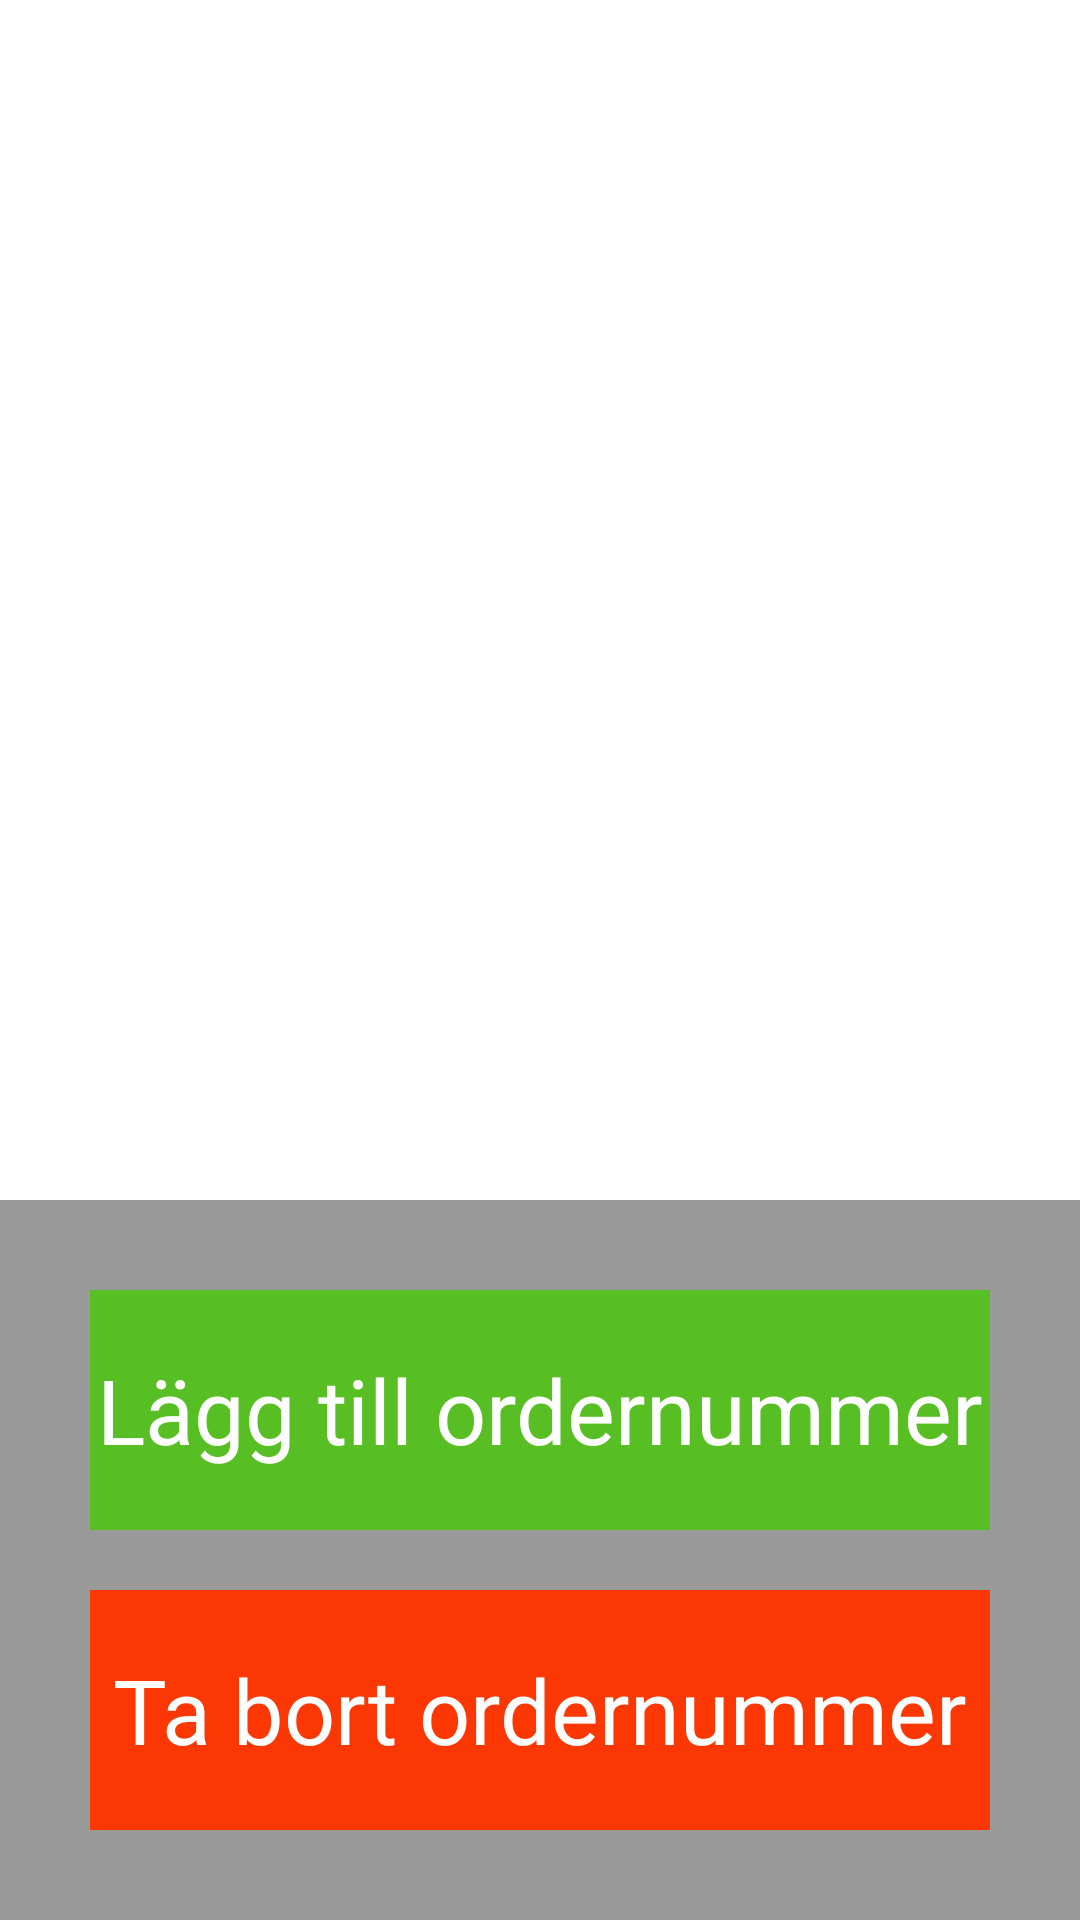

Reconstruct the res/layout file that produces this screen, plus the resources it refers to.
<!-- AndroidManifest.xml: application theme AppTheme -->
<!-- res/layout/activity_removeorderpopup.xml -->
<?xml version="1.0" encoding="utf-8"?>
<RelativeLayout xmlns:android="http://schemas.android.com/apk/res/android"
    android:layout_width="match_parent"
    android:layout_height="match_parent"
    >

    <ListView
        android:id="@+id/orderListView"
        android:layout_width="match_parent"
        android:layout_height="wrap_content" >        
    </ListView>
    
    <LinearLayout
        android:layout_width="match_parent"
        android:layout_height="wrap_content"
        android:layout_alignParentBottom="true"
        android:layout_alignParentLeft="true"
        android:gravity="bottom"
        android:orientation="vertical" >

        <LinearLayout
            android:id="@+id/LinearLayout05"
            android:layout_width="match_parent"
            android:layout_height="wrap_content"
            android:background="@color/lightGrey"
            android:orientation="horizontal" >

            <Button
                android:id="@+id/addNewOrderButton"
                android:layout_width="fill_parent"
                android:layout_height="80sp"
                android:layout_marginBottom="20dp"
                android:layout_marginLeft="30dp"
                android:layout_marginRight="30dp"
                android:layout_marginTop="30dp"
                android:background="@color/green"
                android:onClick="addNewOrder"
                android:text="Lägg till ordernummer"
                android:textColor="@color/white"
                android:textSize="30sp" />
        </LinearLayout>

        <LinearLayout
            android:id="@+id/LinearLayout06"
            android:layout_width="match_parent"
            android:layout_height="wrap_content"
            android:background="@color/lightGrey"
            android:orientation="horizontal" >

            <Button
                android:id="@+id/deleteButton"
                android:layout_width="fill_parent"
                android:layout_height="80sp"
                android:layout_marginBottom="30dp"
                android:layout_marginLeft="30dp"
                android:layout_marginRight="30dp"
                android:background="@color/red"
                android:onClick="deleteOrders"
                android:text="Ta bort ordernummer"
                android:textColor="@color/white"
                android:textSize="30sp" />
        </LinearLayout>
    </LinearLayout>

</RelativeLayout>
<!-- resources referenced by this layout -->
<resources>
  <color name="green">#57BF23</color>
  <color name="lightGrey">#999</color>
  <color name="red">#FB3804</color>
  <color name="white">#FFFFFF</color>
  <style name="AppTheme" parent="AppBaseTheme">
          
           <item name="android:windowTitleBackgroundStyle">@style/WindowTitleBackground</item>
      </style>
  <style name="AppBaseTheme" parent="android:Theme.Light">
          
         
      </style>
  <style name="WindowTitleBackground">     
          <item name="android:background">@color/title_background</item>
      </style>
  <color name="title_background">#0000FF</color>
</resources>
